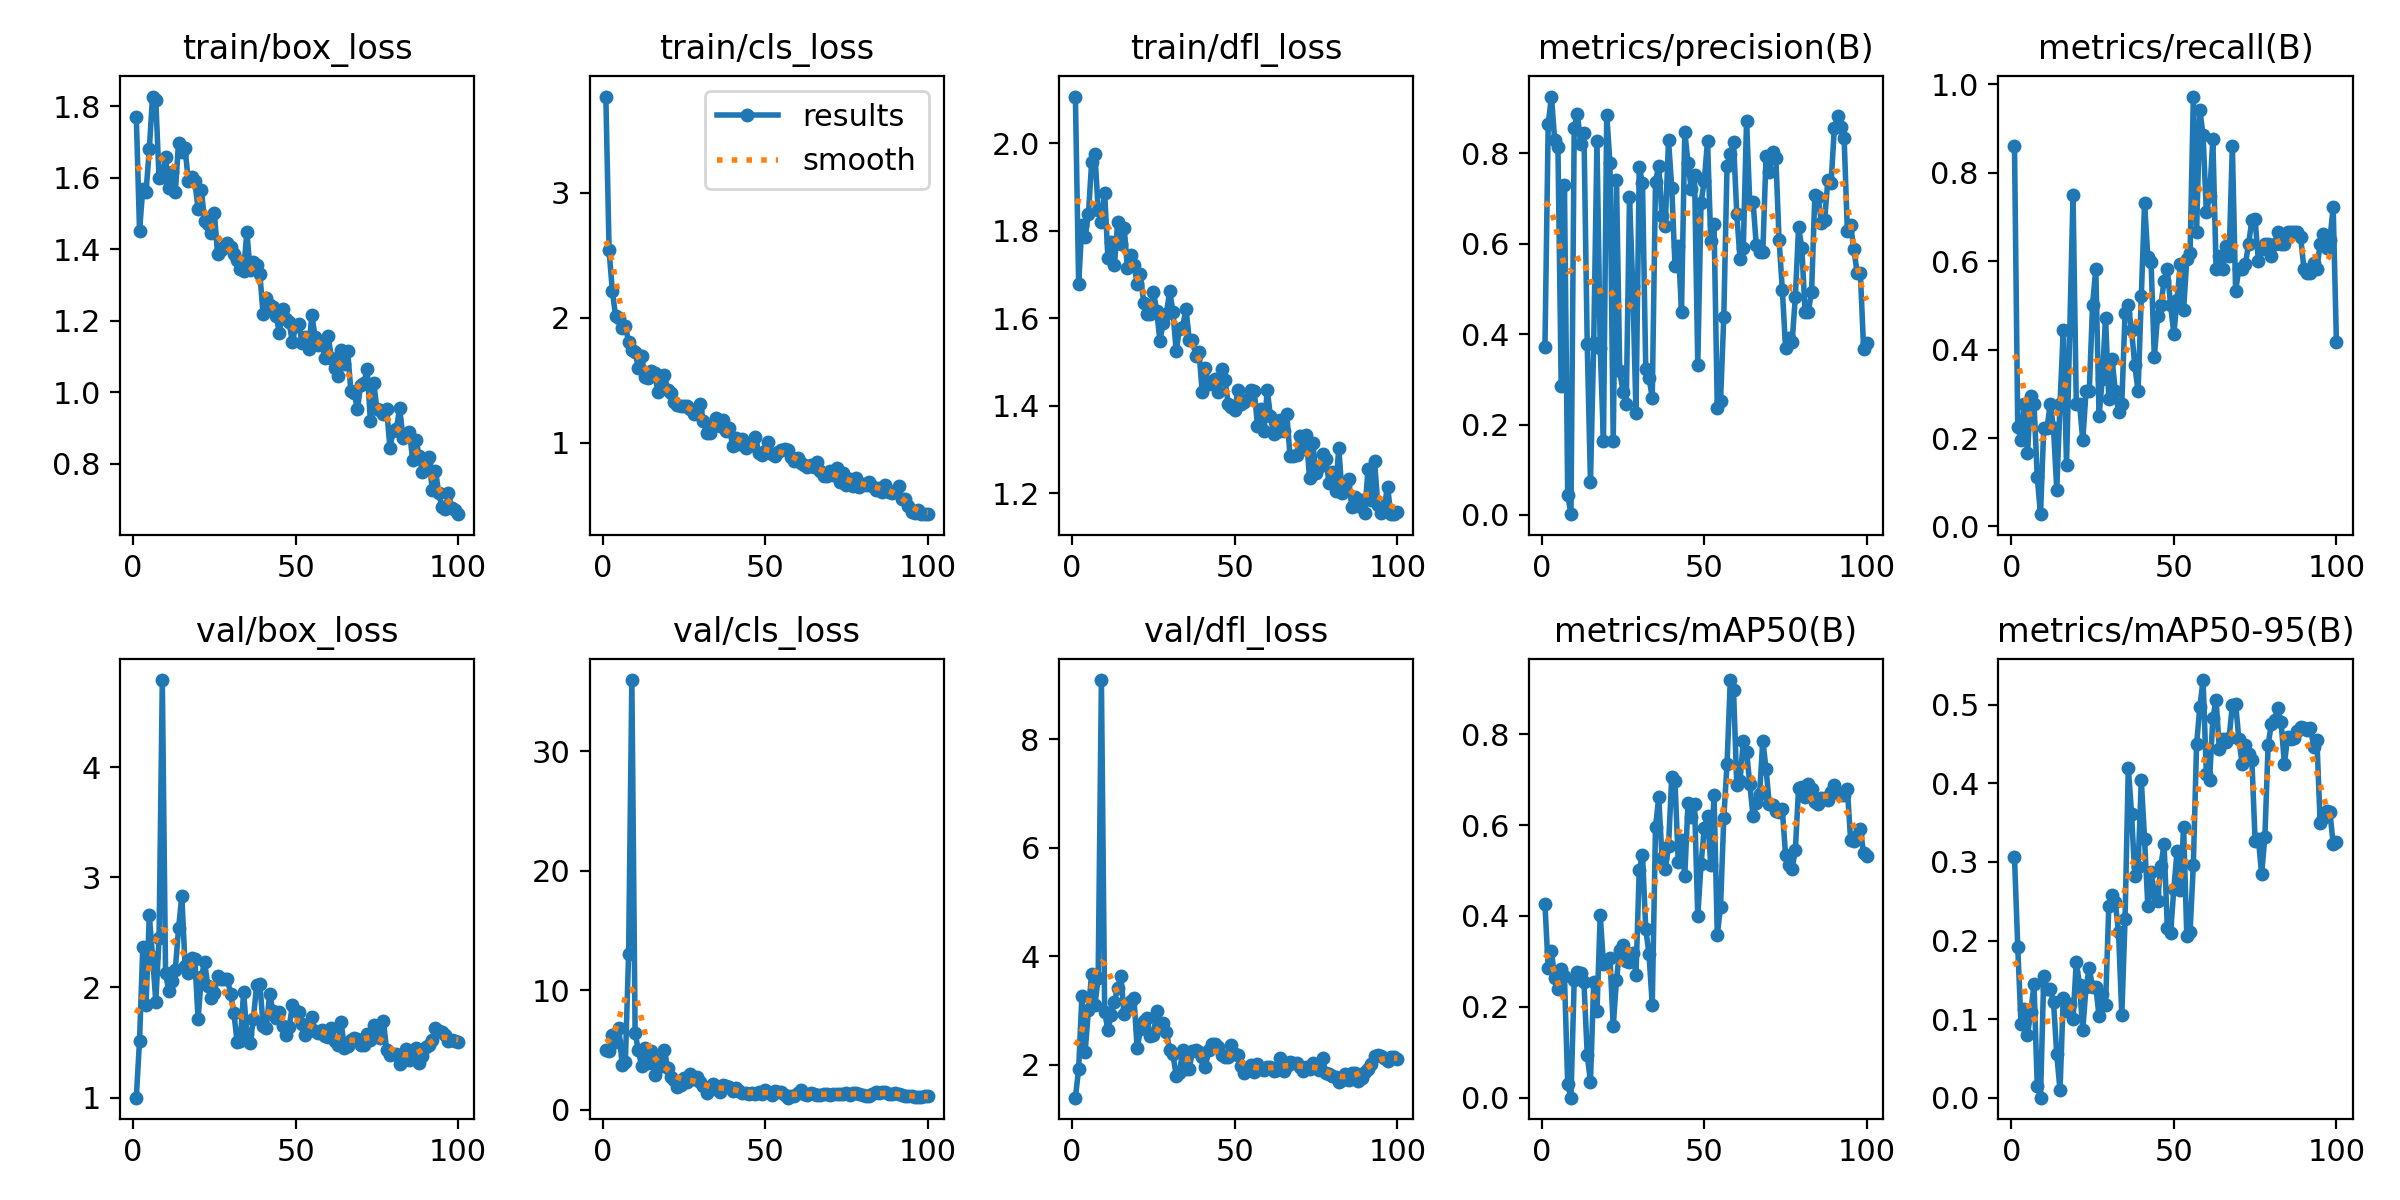

The file beside this chart, header and first rows:
epoch, time, train/box_loss, train/cls_loss, train/dfl_loss, metrics/precision(B), metrics/recall(B), metrics/mAP50(B), metrics/mAP50-95(B), val/box_loss, val/cls_loss, val/dfl_loss, lr/pg0, lr/pg1, lr/pg2
1, 17.58, 1.772, 3.771, 2.107, 0.371, 0.8611, 0.4263, 0.3061, 0.9988, 5.014, 1.398, 0.0002167, 0.0002167, 0.0002167
2, 34.86, 1.452, 2.539, 1.677, 0.865, 0.2255, 0.2844, 0.1923, 1.517, 4.917, 1.927, 0.0004456, 0.0004456, 0.0004456
3, 50.44, 1.569, 2.212, 1.813, 0.926, 0.1944, 0.3226, 0.0941, 2.365, 6.259, 3.276, 0.0006699, 0.0006699, 0.0006699
4, 66.27, 1.561, 2.014, 1.786, 0.8293, 0.2778, 0.2626, 0.1123, 1.845, 5.715, 2.239, 0.0008896, 0.0008896, 0.0008896
5, 83.1, 1.68, 1.998, 1.838, 0.8145, 0.1667, 0.2392, 0.08001, 2.656, 6.882, 3.01, 0.001105, 0.001105, 0.001105
6, 100.1, 1.827, 1.918, 1.957, 0.2851, 0.2951, 0.2827, 0.1089, 2.281, 3.728, 3.685, 0.001315, 0.001315, 0.001315
7, 115.4, 1.818, 1.934, 1.975, 0.7307, 0.2778, 0.2677, 0.1445, 1.871, 3.976, 3.105, 0.001521, 0.001521, 0.001521
8, 132.1, 1.599, 1.805, 1.848, 0.04384, 0.1111, 0.02924, 0.01467, 2.449, 13.01, 3.593, 0.001551, 0.001551, 0.001551
9, 148.8, 1.601, 1.741, 1.82, 0.00159, 0.02778, 0.00017, 3e-05, 4.794, 35.95, 9.091, 0.001535, 0.001535, 0.001535
10, 165.8, 1.659, 1.727, 1.887, 0.8571, 0.2222, 0.2584, 0.1549, 2.127, 6.442, 2.979, 0.001518, 0.001518, 0.001518
11, 183.5, 1.572, 1.597, 1.737, 0.8876, 0.2222, 0.2765, 0.1378, 1.971, 4.975, 2.639, 0.001502, 0.001502, 0.001502
12, 200.8, 1.617, 1.694, 1.773, 0.8202, 0.2778, 0.275, 0.1377, 2.061, 3.645, 2.92, 0.001485, 0.001485, 0.001485
13, 218.5, 1.56, 1.524, 1.72, 0.8458, 0.2222, 0.2537, 0.1218, 2.163, 5.202, 3.166, 0.001469, 0.001469, 0.001469
14, 235.4, 1.698, 1.519, 1.821, 0.3783, 0.08333, 0.09508, 0.05515, 2.539, 3.932, 3.426, 0.001452, 0.001452, 0.001452
15, 251.9, 1.672, 1.575, 1.768, 0.07204, 0.2778, 0.03428, 0.00944, 2.832, 4.925, 3.63, 0.001436, 0.001436, 0.001436
16, 269, 1.683, 1.559, 1.807, 0.381, 0.4444, 0.2547, 0.1271, 2.194, 2.88, 2.931, 0.001419, 0.001419, 0.001419
17, 287.9, 1.591, 1.405, 1.715, 0.8276, 0.1389, 0.19, 0.1101, 2.132, 4.132, 3.028, 0.001403, 0.001403, 0.001403
18, 306.3, 1.603, 1.469, 1.744, 0.3685, 0.4444, 0.4015, 0.1189, 2.268, 3.691, 3.175, 0.001386, 0.001386, 0.001386
19, 322.9, 1.591, 1.54, 1.722, 0.1636, 0.75, 0.2935, 0.09978, 2.259, 5.049, 3.242, 0.00137, 0.00137, 0.00137
20, 339.7, 1.513, 1.419, 1.679, 0.8858, 0.2778, 0.3041, 0.1732, 1.711, 3.479, 2.308, 0.001353, 0.001353, 0.001353
21, 356.4, 1.567, 1.394, 1.701, 0.778, 0.2778, 0.3065, 0.1439, 2.094, 2.769, 2.655, 0.001337, 0.001337, 0.001337
22, 373, 1.48, 1.326, 1.635, 0.1637, 0.1944, 0.1569, 0.08571, 2.231, 2.525, 2.805, 0.00132, 0.00132, 0.00132
23, 389.9, 1.47, 1.303, 1.61, 0.7407, 0.3056, 0.2596, 0.1414, 2.013, 1.886, 2.871, 0.001304, 0.001304, 0.001304
24, 409.7, 1.445, 1.291, 1.609, 0.3179, 0.3056, 0.3261, 0.1645, 1.903, 2.111, 2.527, 0.001287, 0.001287, 0.001287
25, 426.4, 1.503, 1.296, 1.66, 0.2731, 0.5, 0.335, 0.1409, 1.945, 2.703, 2.556, 0.001271, 0.001271, 0.001271
26, 443.2, 1.386, 1.296, 1.616, 0.2447, 0.5833, 0.3008, 0.141, 2.106, 2.297, 2.991, 0.001254, 0.001254, 0.001254
27, 459.9, 1.398, 1.271, 1.549, 0.7026, 0.25, 0.2985, 0.104, 2.077, 2.982, 2.747, 0.001238, 0.001238, 0.001238
28, 476.5, 1.406, 1.23, 1.59, 0.5063, 0.3333, 0.3191, 0.1319, 2.076, 2.597, 2.764, 0.001221, 0.001221, 0.001221
29, 493.2, 1.419, 1.255, 1.61, 0.2264, 0.4722, 0.2707, 0.1182, 2.081, 2.75, 2.611, 0.001205, 0.001205, 0.001205
30, 509.7, 1.407, 1.312, 1.663, 0.7694, 0.289, 0.5011, 0.2436, 1.942, 2.356, 2.278, 0.001188, 0.001188, 0.001188
31, 526.3, 1.387, 1.169, 1.615, 0.7342, 0.3795, 0.534, 0.2581, 1.77, 1.966, 2.194, 0.001172, 0.001172, 0.001172
32, 543.1, 1.37, 1.08, 1.524, 0.323, 0.3056, 0.3717, 0.2493, 1.508, 1.444, 1.803, 0.001155, 0.001155, 0.001155
33, 560, 1.344, 1.079, 1.576, 0.304, 0.2588, 0.3159, 0.2103, 1.518, 1.763, 1.845, 0.001139, 0.001139, 0.001139
34, 576.5, 1.34, 1.129, 1.58, 0.2587, 0.2778, 0.205, 0.1048, 1.96, 2.173, 2.281, 0.001122, 0.001122, 0.001122
35, 593.2, 1.449, 1.196, 1.622, 0.7378, 0.4821, 0.5946, 0.2272, 1.58, 1.764, 1.923, 0.001106, 0.001106, 0.001106
36, 610.3, 1.341, 1.131, 1.551, 0.773, 0.5, 0.6613, 0.4198, 1.495, 1.474, 1.932, 0.001089, 0.001089, 0.001089
37, 627.4, 1.364, 1.184, 1.55, 0.6607, 0.4444, 0.5271, 0.3616, 1.71, 2.055, 2.258, 0.001073, 0.001073, 0.001073
38, 644.1, 1.357, 1.093, 1.514, 0.6404, 0.3641, 0.5026, 0.2817, 2.023, 1.996, 2.283, 0.001056, 0.001056, 0.001056
39, 660.8, 1.332, 1.113, 1.523, 0.8294, 0.3056, 0.5531, 0.2932, 2.036, 1.874, 2.244, 0.00104, 0.00104, 0.00104
40, 677.8, 1.218, 0.9734, 1.431, 0.7237, 0.5202, 0.7067, 0.4037, 1.649, 1.549, 2.152, 0.001023, 0.001023, 0.001023
41, 695.8, 1.265, 1.037, 1.485, 0.5504, 0.7322, 0.6958, 0.3291, 1.634, 1.825, 1.971, 0.001007, 0.001007, 0.001007
42, 713.5, 1.245, 0.9862, 1.448, 0.5959, 0.6095, 0.5178, 0.2441, 1.939, 1.601, 2.283, 0.0009904, 0.0009904, 0.0009904
43, 730.1, 1.238, 1.025, 1.451, 0.4499, 0.5973, 0.5673, 0.287, 1.789, 1.44, 2.378, 0.0009739, 0.0009739, 0.0009739
44, 747.4, 1.215, 0.9579, 1.461, 0.8483, 0.383, 0.4879, 0.2603, 1.722, 1.379, 2.388, 0.0009574, 0.0009574, 0.0009574
45, 765.2, 1.167, 0.9751, 1.43, 0.7785, 0.4749, 0.6488, 0.25, 1.774, 1.339, 2.338, 0.0009409, 0.0009409, 0.0009409
46, 782.7, 1.232, 0.9947, 1.484, 0.7211, 0.4997, 0.6178, 0.2943, 1.653, 1.409, 2.192, 0.0009244, 0.0009244, 0.0009244
47, 800.4, 1.204, 1.047, 1.46, 0.7519, 0.5556, 0.6459, 0.3232, 1.571, 1.334, 2.153, 0.0009078, 0.0009078, 0.0009078
48, 817.4, 1.196, 0.9138, 1.404, 0.3326, 0.5833, 0.3998, 0.2158, 1.639, 1.522, 2.153, 0.0008913, 0.0008913, 0.0008913
49, 834.4, 1.14, 0.8998, 1.397, 0.6901, 0.5, 0.5136, 0.2095, 1.837, 1.35, 2.366, 0.0008748, 0.0008748, 0.0008748
50, 851.8, 1.185, 0.934, 1.39, 0.7397, 0.4362, 0.5928, 0.2657, 1.788, 1.658, 2.193, 0.0008583, 0.0008583, 0.0008583
51, 868.8, 1.191, 1.001, 1.435, 0.8275, 0.5123, 0.6204, 0.3141, 1.775, 1.488, 2.18, 0.0008418, 0.0008418, 0.0008418
52, 885.8, 1.137, 0.9093, 1.404, 0.6061, 0.5945, 0.5109, 0.264, 1.666, 1.261, 1.99, 0.0008253, 0.0008253, 0.0008253
53, 902.9, 1.154, 0.8946, 1.408, 0.6443, 0.4887, 0.6662, 0.3445, 1.571, 1.543, 1.847, 0.0008088, 0.0008088, 0.0008088
54, 920, 1.121, 0.9275, 1.414, 0.2361, 0.6055, 0.3582, 0.2055, 1.648, 1.528, 1.927, 0.0007923, 0.0007923, 0.0007923
55, 936.8, 1.215, 0.9403, 1.436, 0.2516, 0.6186, 0.4202, 0.2114, 1.732, 1.463, 2.001, 0.0007758, 0.0007758, 0.0007758
56, 953.7, 1.154, 0.9505, 1.434, 0.4384, 0.9722, 0.6154, 0.2967, 1.609, 1.209, 1.88, 0.0007593, 0.0007593, 0.0007593
57, 970.8, 1.132, 0.941, 1.354, 0.7723, 0.6667, 0.7345, 0.4497, 1.587, 1.021, 2.013, 0.0007428, 0.0007428, 0.0007428
58, 987.6, 1.141, 0.8854, 1.393, 0.7991, 0.9422, 0.9189, 0.4974, 1.614, 1.135, 1.918, 0.0007263, 0.0007263, 0.0007263
59, 1004, 1.096, 0.8538, 1.341, 0.8254, 0.8843, 0.896, 0.5315, 1.56, 1.15, 1.908, 0.0007098, 0.0007098, 0.0007098
60, 1022, 1.158, 0.8762, 1.435, 0.6652, 0.71, 0.6879, 0.4118, 1.551, 1.396, 1.966, 0.0006933, 0.0006933, 0.0006933
... 40 more rows
